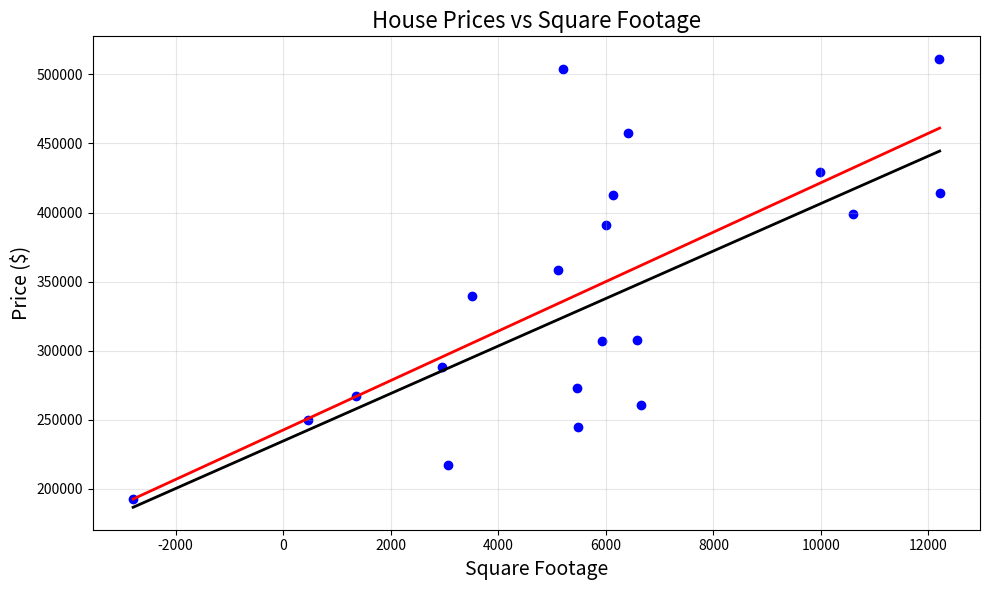

This figure's Python source:
import matplotlib.pyplot as plt
import random
from typing import List, Tuple

test_squares = [i + random.randrange(-5000, 5000) for i in range(1000, 11000, 500)]

test_prices = [i + random.randrange(-50000, 50000) for i in range(200000, 500000, 15000)]

def plot_linear_regression(squares: List[int], prices: List[int], line: List[float] = None, line2: List[float] = None):
    plt.figure(figsize=(10, 6))
    plt.scatter(squares, prices, color='blue')
    if line is not None:
        x_min, x_max = min(squares), max(squares)
        y_min = line[0] * x_min + line[1]
        y_max = line[0] * x_max + line[1]
        plt.plot([x_min, x_max], [y_min, y_max], color='red', linewidth=2)
    if line2 is not None:
        x_min, x_max = min(squares), max(squares)
        y_min = line2[0] * x_min + line2[1]
        y_max = line2[0] * x_max + line2[1]
        plt.plot([x_min, x_max], [y_min, y_max], color='black', linewidth=2)
    plt.title('House Prices vs Square Footage', fontsize=16)
    plt.xlabel('Square Footage', fontsize=14)
    plt.ylabel('Price ($)', fontsize=14)
    plt.grid(True, alpha=0.3)
    plt.tight_layout()
    plt.show()


def square_descent(line: List[float], squares: List[int], prices: List[int], step: float):
    point = random.randrange(len(squares))
    square = squares[point]
    price = prices[point]
    predicted_price = line[0] * square + line[1]
    line[0] += step * square * (price - predicted_price)
    line[1] += step * (price - predicted_price)

def absolute_descent(line: List[float], squares: List[int], prices: List[int], step: float):
    point = random.randrange(len(squares))
    square = squares[point]
    price = prices[point]
    predicted_price = line[0] * square + line[1]
    if price > predicted_price:
        line[0] += step * square
        line[1] += step
    else:
        line[0] -= step * square
        line[1] -= step


def linear_regression(squares: List[int], prices: List[int], step: float, steps: int, mode:str) -> List[float]:
    assert len(squares) == len(prices)
    line = [random.uniform(-1, 1), random.uniform(-1, 1)]
    for _ in range(steps):
        if mode == "SQUARE":
            square_descent(line, squares, prices, step)
        elif mode == "ABSOLUTE":
            absolute_descent(line, squares, prices, step)
        else:
            raise ValueError("Incorrect descent mode")
    return line


def normalise_data(squares: List[int], prices: List[int]) -> Tuple[int, int, int, int]:
    max_square = max(squares, key=lambda x: abs(x))
    max_price = max(prices, key=lambda x: abs(x))
    squares = [square/max_square for square in squares]
    prices = [price/max_price for price in prices]
    return squares, prices, max_square, max_price


if __name__ == '__main__':
    norm_squares, norm_prices, scale1, scale2 = normalise_data(test_squares, test_prices)
    regression_line1 = linear_regression(norm_squares, norm_prices, 0.01, 1_000_000, "SQUARE")
    regression_line1[0] *= scale2/scale1
    regression_line1[1] *= scale2
    regression_line2 = linear_regression(norm_squares, norm_prices, 0.01, 1_000_000, "ABSOLUTE")
    regression_line2[0] *= scale2 / scale1
    regression_line2[1] *= scale2
    plot_linear_regression(test_squares, test_prices, regression_line1, regression_line2)